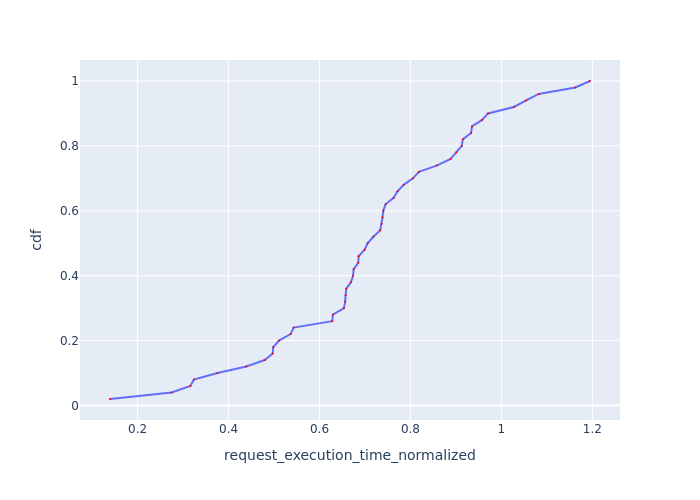

The data file committed next to this chart (first rows):
Request Id, request_execution_time_normalized, cdf
0_0, 0.1393, 0.02
0_7, 0.2746, 0.04
0_39, 0.3161, 0.06
0_1, 0.3237, 0.08
0_6, 0.3759, 0.1
0_25, 0.4389, 0.12
0_30, 0.4795, 0.14
0_27, 0.497, 0.16
0_2, 0.4983, 0.18
0_14, 0.5108, 0.2
0_36, 0.5364, 0.22
0_5, 0.5431, 0.24
0_3, 0.628, 0.26
0_42, 0.6294, 0.28
0_33, 0.6537, 0.3
0_19, 0.6564, 0.32
0_44, 0.6574, 0.34
0_4, 0.6589, 0.36
0_35, 0.6692, 0.38
0_34, 0.6737, 0.4
0_40, 0.6752, 0.42
0_15, 0.6852, 0.44
0_17, 0.6859, 0.46
0_8, 0.6993, 0.48
0_43, 0.7057, 0.5
0_16, 0.7184, 0.52
0_48, 0.7335, 0.54
0_26, 0.7367, 0.56
0_20, 0.7386, 0.58
0_22, 0.7402, 0.6
0_41, 0.7453, 0.62
0_21, 0.763, 0.64
0_29, 0.7715, 0.66
0_46, 0.7851, 0.68
0_10, 0.8054, 0.7
0_18, 0.8187, 0.72
0_28, 0.8588, 0.74
0_9, 0.8883, 0.76
0_37, 0.9006, 0.78
0_32, 0.9128, 0.8
0_23, 0.9151, 0.82
0_47, 0.9333, 0.84
0_11, 0.9353, 0.86
0_49, 0.9576, 0.88
0_38, 0.9706, 0.9
0_13, 1.028, 0.92
0_31, 1.054, 0.94
0_45, 1.082, 0.96
0_12, 1.162, 0.98
0_24, 1.195, 1.0
